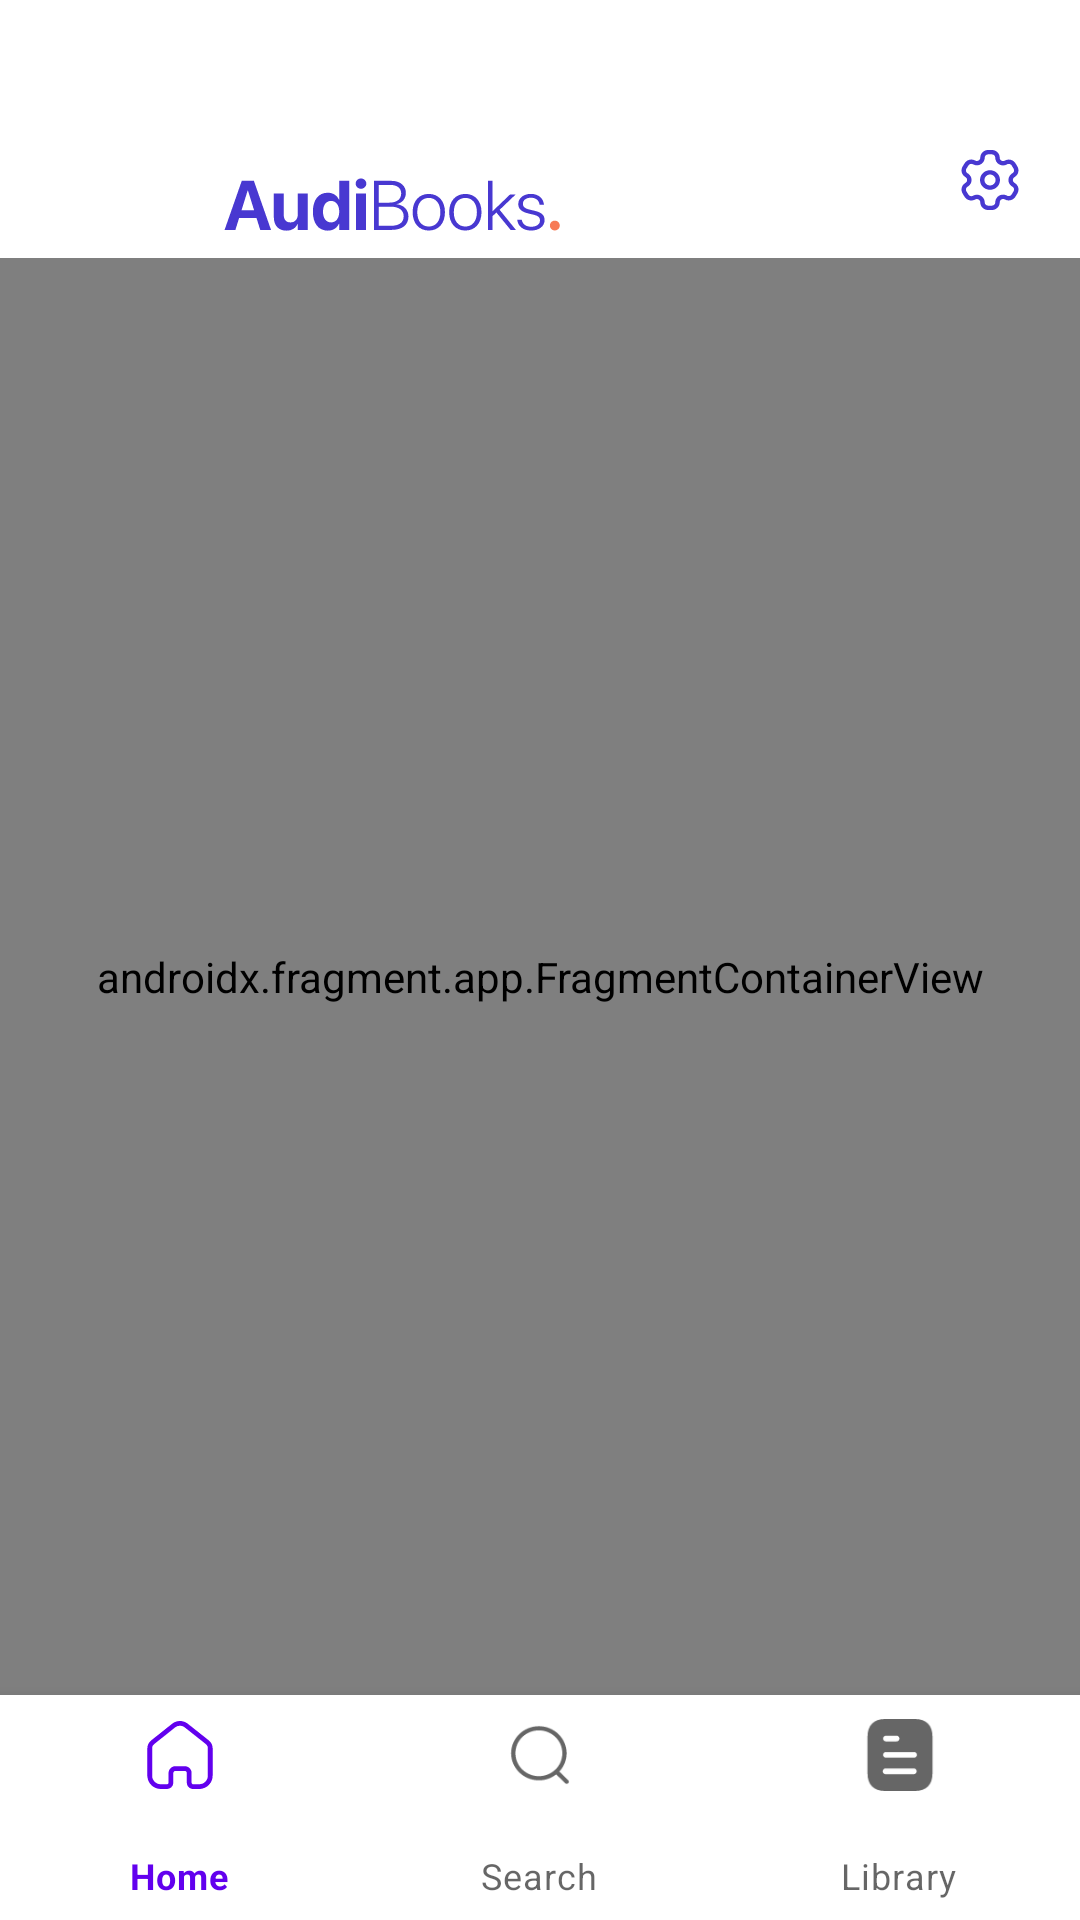

The Android layout XML behind this screen, and the referenced resources:
<!-- AndroidManifest.xml: application theme Theme.PoshnAssignment -->
<!-- res/layout/activity_main.xml -->
<?xml version="1.0" encoding="utf-8"?>
<androidx.constraintlayout.widget.ConstraintLayout xmlns:android="http://schemas.android.com/apk/res/android"
    xmlns:app="http://schemas.android.com/apk/res-auto"
    xmlns:tools="http://schemas.android.com/tools"
    android:layout_width="match_parent"
    android:layout_height="match_parent"
    tools:context=".view.MainActivity">

    <androidx.appcompat.widget.Toolbar
        android:id="@+id/toolbar_main"
        android:layout_width="match_parent"
        android:layout_height="wrap_content"
        app:contentInsetEnd="0dp"
        app:contentInsetStart="0dp"
        app:layout_constraintLeft_toLeftOf="parent"
        app:layout_constraintRight_toRightOf="parent"
        app:layout_constraintTop_toTopOf="parent"
        app:contentInsetLeft="0dp"
        app:contentInsetStartWithNavigation="0dp">

        <RelativeLayout
            android:layout_width="match_parent"
            android:layout_height="match_parent">

        <ImageView
            android:id="@+id/logo"
            android:layout_marginTop="46dp"
            android:layout_marginStart="28dp"
            android:layout_width="160dp"
            android:layout_height="40dp"
            android:src="@drawable/ic_logo"/>

            <ImageView
                android:layout_width="wrap_content"
                android:layout_height="wrap_content"
                android:layout_alignParentEnd="true"
                android:layout_marginTop="50dp"
                android:layout_marginEnd="20dp"
                android:src="@drawable/ic_setting" />

        </RelativeLayout>

    </androidx.appcompat.widget.Toolbar>


    <androidx.fragment.app.FragmentContainerView
        android:id="@+id/nav_host_fragment"
        android:name="androidx.navigation.fragment.NavHostFragment"
        android:layout_width="match_parent"
        android:layout_height="0dp"
        app:layout_constraintLeft_toLeftOf="parent"
        app:layout_constraintRight_toRightOf="parent"
        app:layout_constraintTop_toBottomOf="@id/toolbar_main"
        app:layout_constraintBottom_toTopOf="@+id/bottomNavigationView"
        app:defaultNavHost="true"
        app:navGraph="@navigation/app_navigation" />

    <com.google.android.material.bottomnavigation.BottomNavigationView
        android:id="@+id/bottomNavigationView"
        android:layout_width="match_parent"
        android:layout_height="75dp"
        app:layout_constraintBottom_toBottomOf="parent"
        app:layout_constraintEnd_toEndOf="parent"
        app:layout_constraintHorizontal_bias="0.5"
        app:layout_constraintStart_toStartOf="parent"
        app:menu="@menu/bottom_nav_menu"/>

</androidx.constraintlayout.widget.ConstraintLayout>
<!-- resources referenced by this layout -->
<resources>
  <!-- drawable ic_logo: vector/xml drawable (drawable, 3710 chars, omitted) -->
  <!-- drawable ic_setting: vector/xml drawable (drawable, 4168 chars, omitted) -->
  <style name="Theme.PoshnAssignment" parent="Theme.MaterialComponents.DayNight.NoActionBar">
          
          <item name="colorPrimary">@color/purple_500</item>
          <item name="colorPrimaryVariant">@color/purple_700</item>
          <item name="colorOnPrimary">@color/white</item>
          
          <item name="colorSecondary">@color/teal_200</item>
          <item name="colorSecondaryVariant">@color/teal_700</item>
          <item name="colorOnSecondary">@color/black</item>
          
          <item name="android:statusBarColor" tools:targetApi="l">?attr/colorPrimaryVariant</item>
          
      </style>
  <!-- not gathered from this repository: default colours our renderer supplied (Android Studio template values) -->
  <color name="purple_500">#FF6200EE</color>
  <color name="purple_700">#FF3700B3</color>
  <color name="teal_200">#FF03DAC5</color>
  <color name="teal_700">#FF018786</color>
  <color name="black">#FF000000</color>
  <color name="white">#FFFFFFFF</color>
</resources>
